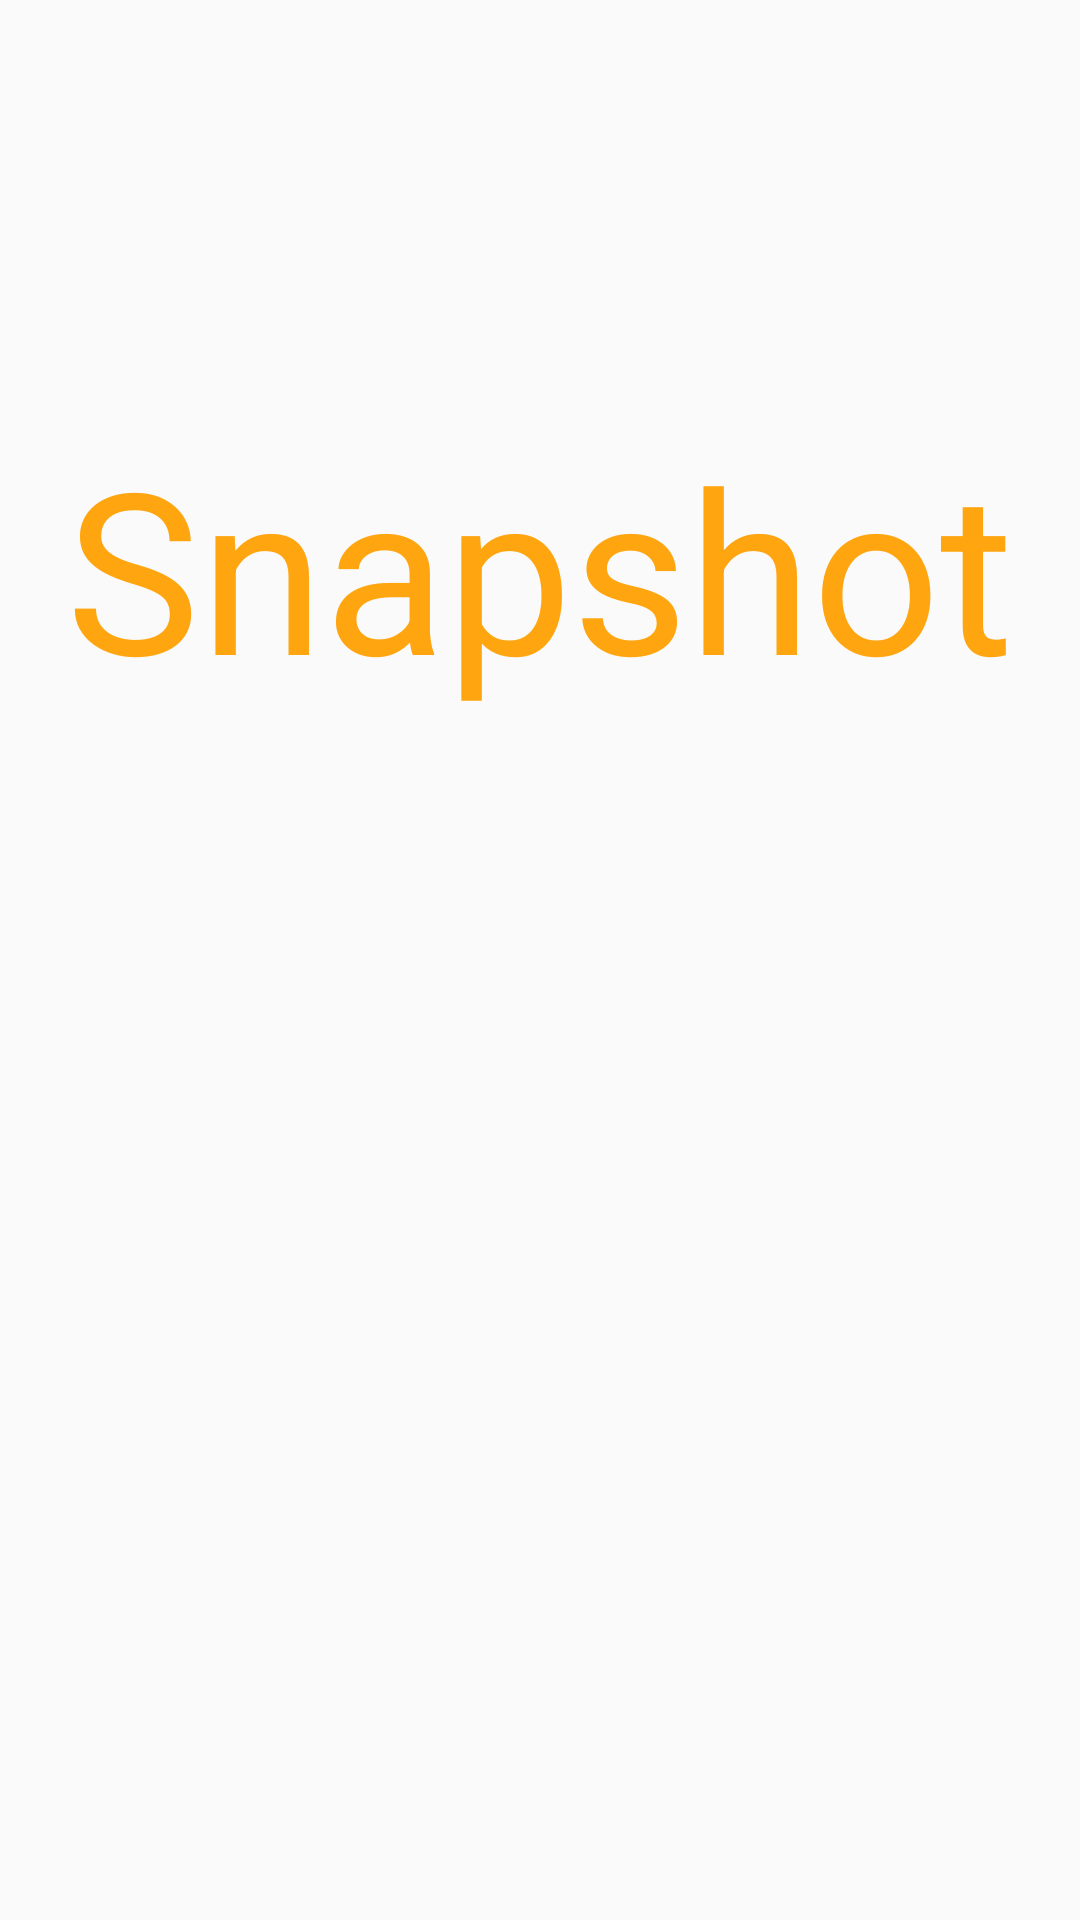

The Android layout XML behind this screen, and the referenced resources:
<!-- AndroidManifest.xml: application theme AppTheme -->
<!-- res/layout/activity_launch.xml -->
<?xml version="1.0" encoding="utf-8"?>
<android.support.constraint.ConstraintLayout xmlns:android="http://schemas.android.com/apk/res/android"
    xmlns:app="http://schemas.android.com/apk/res-auto"
    xmlns:tools="http://schemas.android.com/tools"
    android:layout_width="match_parent"
    android:layout_height="match_parent"
    tools:context="com.jmware.snapshot.activity.LaunchActivity">

    <TextView
        android:id="@+id/textView"
        android:layout_width="wrap_content"
        android:layout_height="wrap_content"
        android:layout_gravity="center"
        android:text="Snapshot"
        android:textAlignment="center"
        android:textColor="@color/primaryOrange"
        android:textSize="75sp"
        app:layout_constraintTop_toTopOf="parent"
        android:layout_marginTop="8dp"
        app:layout_constraintBottom_toBottomOf="parent"
        android:layout_marginBottom="8dp"
        android:layout_marginLeft="8dp"
        app:layout_constraintLeft_toLeftOf="parent"
        android:layout_marginRight="8dp"
        app:layout_constraintRight_toRightOf="parent"
        app:layout_constraintVertical_bias="0.25" />

</android.support.constraint.ConstraintLayout>
<!-- resources referenced by this layout -->
<resources>
  <color name="primaryOrange">#FFA510</color>
  <style name="AppTheme" parent="Theme.AppCompat.Light.NoActionBar">
          <item name="colorPrimary">@color/primaryOrange</item>
          <item name="colorPrimaryDark">@color/darkOrange</item>
          <item name="colorAccent">@color/accentColor</item>
      </style>
  <color name="darkOrange">#FF8C00</color>
  <color name="accentColor">#FF4500</color>
</resources>
